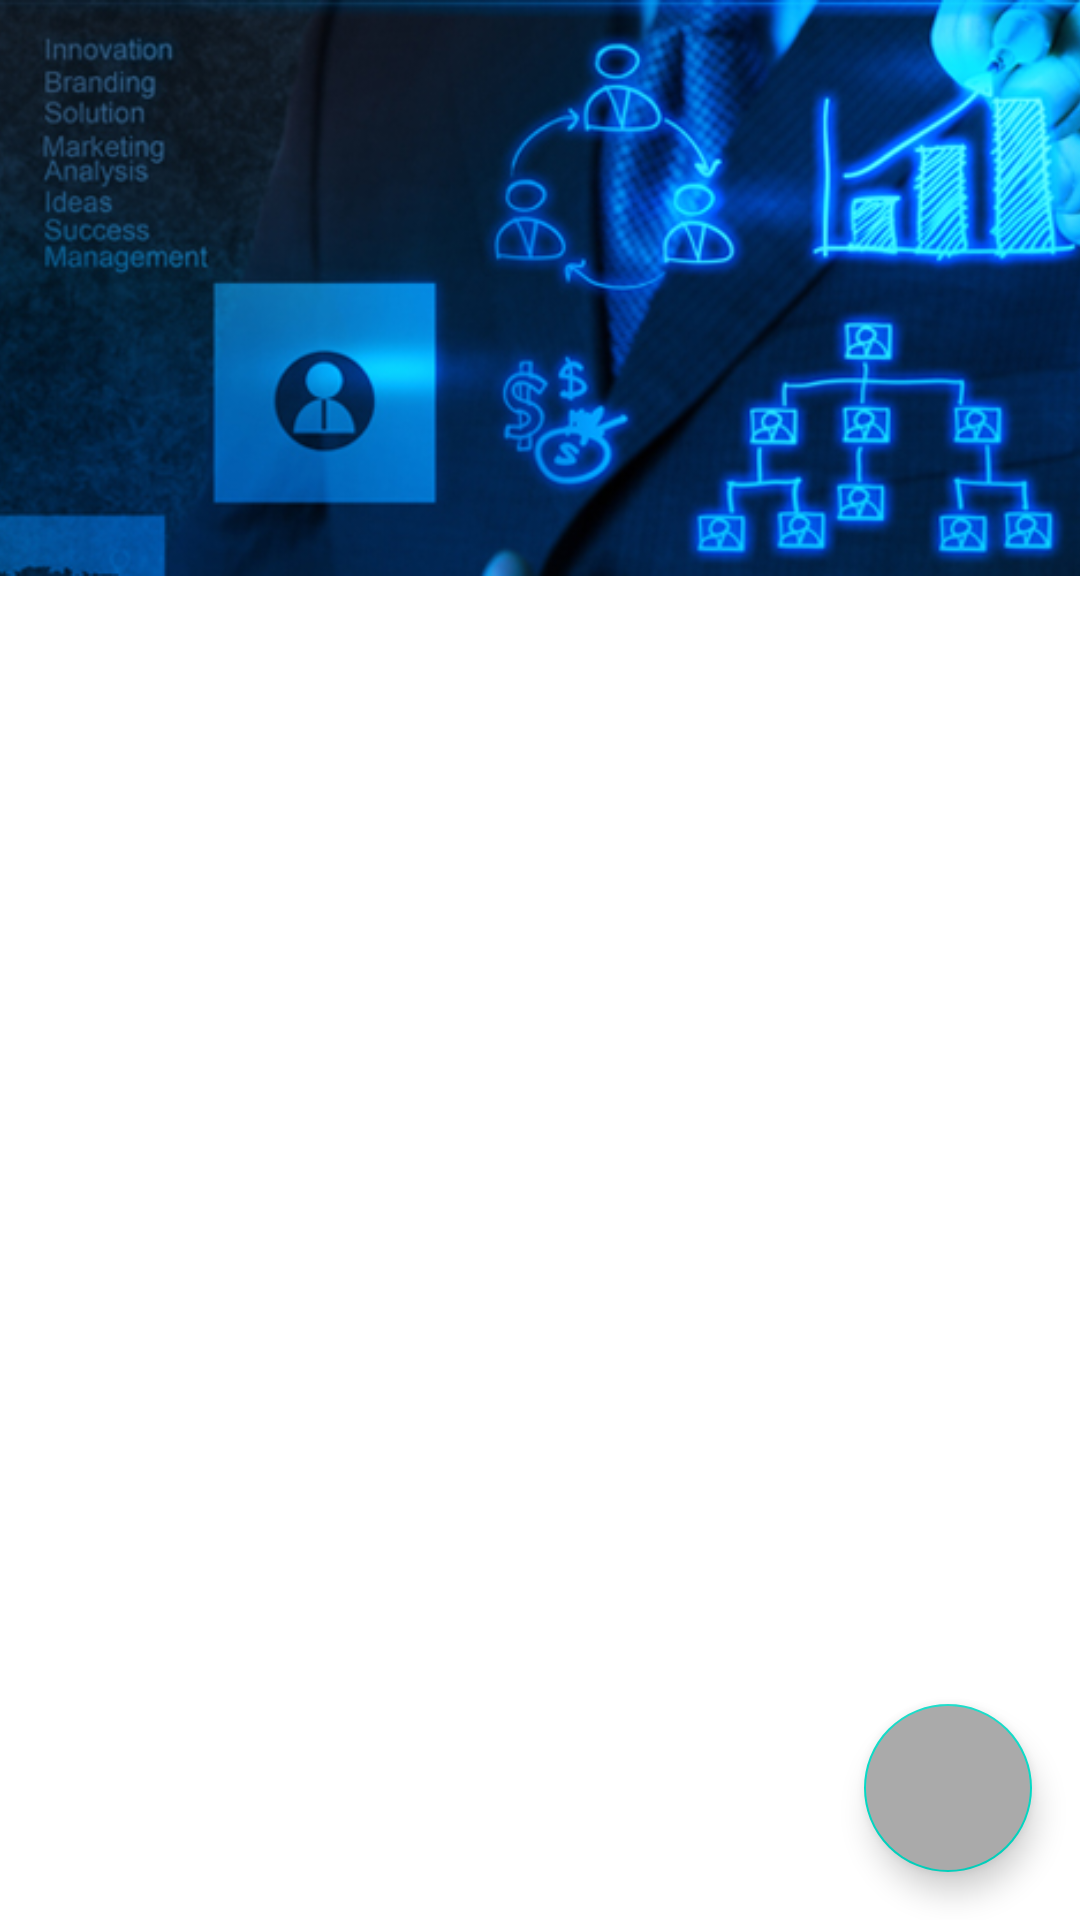

The Android layout XML behind this screen, and the referenced resources:
<!-- AndroidManifest.xml: application theme Theme.EjecicioAppNoticiasConRecyclerView -->
<!-- res/layout/fragment_frag_negocios.xml -->
<?xml version="1.0" encoding="utf-8"?>
<androidx.coordinatorlayout.widget.CoordinatorLayout xmlns:android="http://schemas.android.com/apk/res/android"
    xmlns:tools="http://schemas.android.com/tools"
    xmlns:app="http://schemas.android.com/apk/res-auto"


    android:layout_width="match_parent"
    android:layout_height="match_parent">

    <com.google.android.material.appbar.AppBarLayout
        android:id="@+id/appbar"

        android:layout_height="192dp"
        android:layout_width="match_parent">

        <com.google.android.material.appbar.CollapsingToolbarLayout
            android:layout_width="match_parent"
            android:layout_height="match_parent"
            app:toolbarId="@+id/toolbar"
            app:layout_scrollFlags="scroll|enterAlways|enterAlwaysCollapsed"
            app:layout_scrollInterpolator="@android:anim/decelerate_interpolator"

            app:contentScrim="?attr/colorPrimary">

            <ImageView
                android:id="@+id/app_bar_image"
                android:layout_width="match_parent"
                android:layout_height="match_parent"
                app:layout_collapseMode="parallax"

                android:src="@drawable/negocios"
                android:scaleType="centerCrop" />

            <androidx.appcompat.widget.Toolbar
                android:id="@+id/toolbar"
                android:layout_height="?attr/actionBarSize"
                android:layout_width="match_parent"></androidx.appcompat.widget.Toolbar>
        </com.google.android.material.appbar.CollapsingToolbarLayout>
    </com.google.android.material.appbar.AppBarLayout>

    <androidx.core.widget.NestedScrollView
        android:layout_width="match_parent"
        android:layout_height="match_parent"


        app:layout_behavior="com.google.android.material.appbar.AppBarLayout$ScrollingViewBehavior">

        <FrameLayout
            android:layout_width="match_parent"
            android:layout_height="match_parent"
            tools:context=".FragNegocios">

            <ScrollView
                android:id="@+id/scrollView2"
                android:layout_width="match_parent"
                android:layout_height="wrap_content"
                android:layout_marginTop="24dp">

                <LinearLayout
                    android:layout_width="match_parent"
                    android:layout_height="wrap_content"
                    android:orientation="vertical"
                    android:padding="5dp">

                    <ProgressBar
                        android:id="@+id/progressBarNegocios"
                        style="?android:attr/progressBarStyle"
                        android:layout_width="match_parent"
                        android:layout_height="wrap_content"
                        android:visibility="gone" />

                    <androidx.recyclerview.widget.RecyclerView
                        android:id="@+id/myRecyclerViewNegocios"
                        android:layout_width="match_parent"
                        android:layout_height="wrap_content"
                        android:layout_marginTop="8dp"
                        android:layout_marginBottom="8dp"
                        android:padding="10dp" />
                </LinearLayout>
            </ScrollView>

        </FrameLayout>

    </androidx.core.widget.NestedScrollView>

    <com.google.android.material.floatingactionbutton.FloatingActionButton
        android:id="@+id/btnMostrarNegocios"
        android:layout_width="wrap_content"
        android:layout_height="wrap_content"
        android:layout_gravity="bottom|end"
        android:layout_margin="16dp"
        android:contentDescription="@string/Actualizar_Noticias"
        android:src="@drawable/ic_actualizarboton"
        android:backgroundTint="@android:color/darker_gray"/>"

</androidx.coordinatorlayout.widget.CoordinatorLayout>
<!-- resources referenced by this layout -->
<resources>
  <!-- drawable negocios: jpg bitmap (drawable-v24, 215926 bytes) -->
  <string name="Actualizar_Noticias">Actualizar</string>
  <style name="Theme.EjecicioAppNoticiasConRecyclerView" parent="Theme.MaterialComponents.DayNight.NoActionBar">
          
          <item name="colorPrimary">@color/design_default_color_error</item>
          <item name="colorPrimaryVariant">@color/purple_700</item>
          <item name="colorOnPrimary">@color/white</item>
          
          <item name="colorSecondary">@color/teal_200</item>
          <item name="colorSecondaryVariant">@color/teal_700</item>
          <item name="colorOnSecondary">@color/black</item>
          
          <item name="android:statusBarColor" tools:targetApi="l">?attr/colorPrimaryVariant</item>
          
      </style>
  <!-- not gathered from this repository: default colours our renderer supplied (Android Studio template values) -->
  <color name="purple_700">#FF3700B3</color>
  <color name="teal_200">#FF03DAC5</color>
  <color name="teal_700">#FF018786</color>
  <color name="black">#FF000000</color>
  <color name="white">#FFFFFFFF</color>
</resources>
